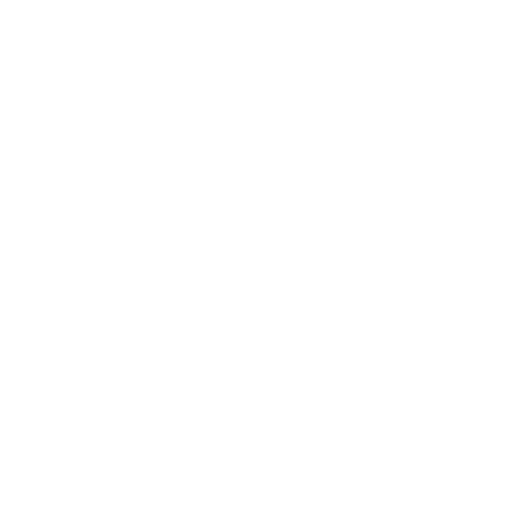
t = 0.00 s
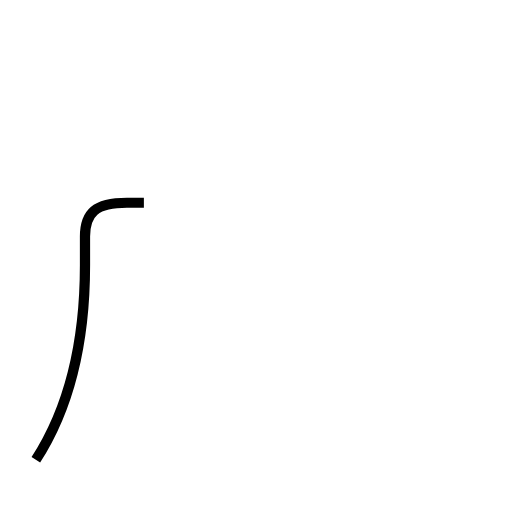
t = 0.91 s
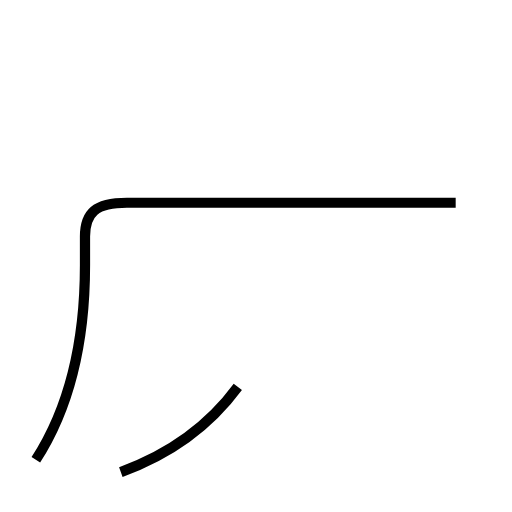
t = 2.26 s
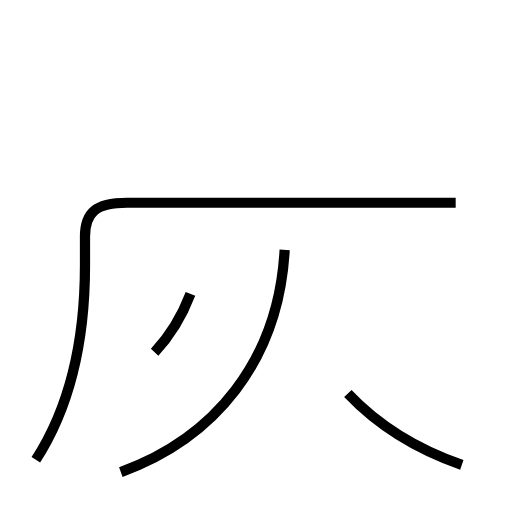
t = 3.29 s
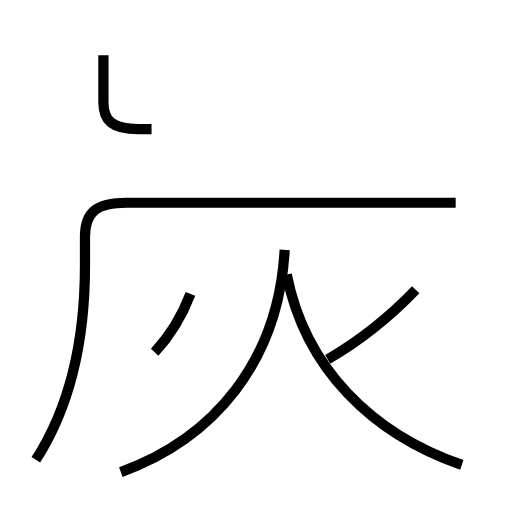
t = 4.34 s
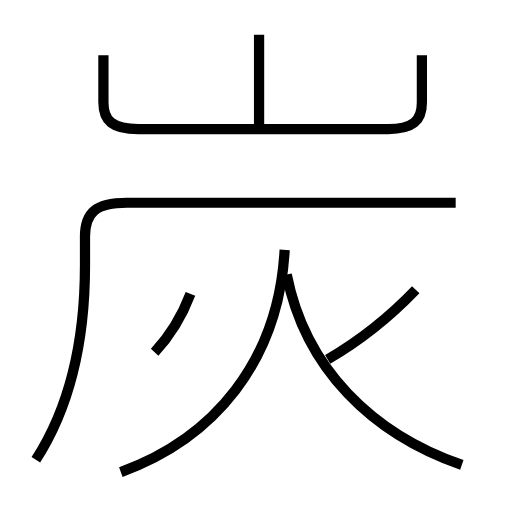
t = 5.60 s

The animated SVG that drew these frames (rendered in a browser with its animation timeline set to each time). Animation: 7 SMIL elements (animate=7); one cycle of 5.60 s.

<?xml version='1.0' encoding='utf-8'?>
<svg viewBox="0.0 -6.0 50.0 50.0" version="1.1" xmlns="http://www.w3.org/2000/svg"><rect x="-1000" y="-1000" width="2000" height="2000" stroke="white" fill="white" /><g style="fill:none;stroke:#000000;stroke-width:1"><path d="M 3.5 0.9 C 6.6 -3.9 8.3 -10.2 8.3 -18.1 L 8.3 -20.9 C 8.3 -23.2 9.3 -24.2 12.4 -24.2 L 44.5 -24.2 " transform="translate(0.0 38.0)" stroke-dasharray="60.895985559766885" stroke-dashoffset="60.895985559766885"><animate attributeName="stroke-dashoffset" from="60.895985559766885" to="0" dur="1.8268795667930064s" begin="0s" fill="freeze" /></path><path d="M 11.8 2.1 C 20.9 -1.2 27.2 -8.7 27.8 -19.6 " transform="translate(0.0 38.0)" stroke-dasharray="28.686822300905373" stroke-dashoffset="28.686822300905373"><animate attributeName="stroke-dashoffset" from="28.686822300905373" to="0" dur="0.8606046690271612s" begin="1.8268795667930064s" fill="freeze" /></path><path d="M 15.1 -9.6 C 16.5 -11.1 17.8 -13.2 18.6 -15.3 " transform="translate(0.0 38.0)" stroke-dasharray="6.727660037565598" stroke-dashoffset="6.727660037565598"><animate attributeName="stroke-dashoffset" from="6.727660037565598" to="0" dur="0.20182980112696794s" begin="2.6874842358201674s" fill="freeze" /></path><path d="M 45.1 1.4 C 36.4 -1.6 29.8 -8.0 28.0 -17.2 " transform="translate(0.0 38.0)" stroke-dasharray="26.512540789840457" stroke-dashoffset="26.512540789840457"><animate attributeName="stroke-dashoffset" from="26.512540789840457" to="0" dur="0.7953762236952137s" begin="2.8893140369471353s" fill="freeze" /></path><path d="M 32.0 -8.9 C 35.1 -10.7 38.2 -13.2 40.6 -15.7 " transform="translate(0.0 38.0)" stroke-dasharray="10.997180915566846" stroke-dashoffset="10.997180915566846"><animate attributeName="stroke-dashoffset" from="10.997180915566846" to="0" dur="0.32991542746700536s" begin="3.684690260642349s" fill="freeze" /></path><path d="M 10.1 -38.6 L 10.1 -34.0 C 10.1 -32.2 11.0 -31.4 13.5 -31.4 L 37.9 -31.4 C 40.3 -31.4 41.2 -32.2 41.2 -34.0 L 41.2 -38.6 " transform="translate(0.0 38.0)" stroke-dasharray="43.41728474616078" stroke-dashoffset="43.41728474616078"><animate attributeName="stroke-dashoffset" from="43.41728474616078" to="0" dur="1.3025185423848233s" begin="4.014605688109354s" fill="freeze" /></path><path d="M 25.3 -31.2 L 25.3 -40.6" transform="translate(0.0 38.0)" stroke-dasharray="9.400000000000002" stroke-dashoffset="9.400000000000002"><animate attributeName="stroke-dashoffset" from="9.400000000000002" to="0" dur="0.28200000000000003s" begin="5.317124230494177s" fill="freeze" /></path></g></svg>
